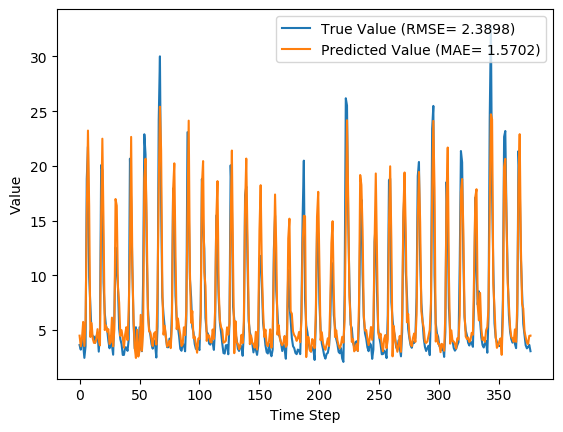

The file beside this chart, header and first rows:
y_true, y_pred, y_true_scaled, y_pred_scaled
3.63, 4.489, 0.09071, 0.1182
3.21, 3.523, 0.07724, 0.08727
4.29, 4.237, 0.1119, 0.1102
3.67, 5.745, 0.09199, 0.1585
2.46, 3.548, 0.05321, 0.08807
3.54, 5.712, 0.08782, 0.1574
18.82, 15.58, 0.5776, 0.4739
21.76, 23.23, 0.6718, 0.7188
9.83, 16.32, 0.2894, 0.4973
7.16, 4.369, 0.2038, 0.1144
4.67, 5.634, 0.124, 0.1549
4.44, 4.217, 0.1167, 0.1095
4.4, 3.829, 0.1154, 0.09708
3.83, 3.836, 0.09712, 0.09731
4.42, 4.251, 0.116, 0.1106
4.72, 5.086, 0.1256, 0.1374
3.03, 4.103, 0.07147, 0.1059
4.87, 3.606, 0.1304, 0.08994
20.07, 15.23, 0.6176, 0.4625
19.62, 22.49, 0.6032, 0.6951
9.33, 14.47, 0.2734, 0.4381
6.56, 5.006, 0.1846, 0.1348
5.37, 5.426, 0.1465, 0.1483
5.07, 4.861, 0.1369, 0.1302
4.02, 5.086, 0.1032, 0.1374
3.34, 3.724, 0.08141, 0.09371
4.47, 3.886, 0.1176, 0.0989
3.61, 6.137, 0.09006, 0.1711
2.75, 3.515, 0.0625, 0.08703
6.28, 5.036, 0.1756, 0.1358
12.55, 16.97, 0.3766, 0.5184
10.44, 16.36, 0.309, 0.4988
9.01, 8.932, 0.2631, 0.2606
5.12, 7.499, 0.1385, 0.2147
4.16, 4.469, 0.1077, 0.1176
3.72, 4.994, 0.09359, 0.1344
2.73, 4.338, 0.06186, 0.1134
2.73, 3.393, 0.06186, 0.0831
3.43, 4.597, 0.08429, 0.1217
3.4, 5.262, 0.08333, 0.143
3.1, 4.076, 0.07372, 0.105
4.17, 6.915, 0.108, 0.196
20.66, 11.99, 0.6365, 0.3587
16.78, 22.65, 0.5122, 0.7003
10.67, 10.96, 0.3163, 0.3256
5.59, 6.001, 0.1535, 0.1667
3.31, 3.385, 0.08045, 0.08284
5.26, 2.453, 0.1429, 0.05297
3.05, 5.021, 0.07212, 0.1353
3.04, 2.582, 0.07179, 0.05711
5.26, 3.103, 0.1429, 0.07382
3.41, 6.389, 0.08365, 0.1791
3.07, 3.108, 0.07276, 0.07396
9.62, 4.903, 0.2827, 0.1315
22.89, 18.84, 0.708, 0.5781
21.04, 20.65, 0.6487, 0.6364
12.14, 14.58, 0.3635, 0.4415
7.0, 6.382, 0.1987, 0.1789
5.08, 4.879, 0.1372, 0.1307
4.58, 4.814, 0.1212, 0.1286
... 317 more rows
